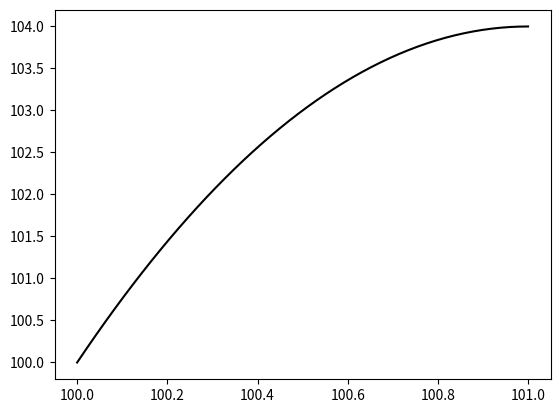

Write the Python code that produced this figure. (Note: this script raises an exception after producing the figure.)
"""
Implement simple polynomial interpolation to help draw smooth curves
on the merge trees
"""
import numpy as np
import matplotlib.pyplot as plt

def polyFit(X, xs, doPlot = False):
    """
    Given a Nx2 array X of 2D coordinates, fit an N^th order polynomial
    and evaluate it at the coordinates in xs.
    This function assumes that all of the points have a unique X position
    """
    x = X[:, 0]
    y = X[:, 1]
    N = X.shape[0]
    A = np.zeros((N, N))
    for i in range(N):
        A[:, i] = x**i
    AInv = np.linalg.inv(A)
    b = AInv.dot(y[:, None])

    M = xs.size
    Y = np.zeros((M, 2))
    Y[:, 0] = xs
    for i in range(N):
        Y[:, 1] += b[i]*(xs**i)
    if doPlot:
        plt.plot(Y[:, 0], Y[:, 1], 'b')
        plt.hold(True)
        plt.scatter(X[:, 0], X[:, 1], 20, 'r')
        plt.show()
    return Y

if __name__ == '__main__':
    [x1, y1, x3, y3] = [100, 100, 101, 104]
    x2 = 0.5*(x1 + x3)
    y2 = 0.25*y1 + 0.75*y3
    xs = np.linspace(x1, x3, 50)
    X = np.array([[x1, y1], [x2, y2], [x3, y3]])
    Y = polyFit(X, xs, doPlot = False)
    plt.plot(Y[:, 0], Y[:, 1], 'k')
    plt.hold(True)
    plt.scatter(X[:, 0], X[:, 1], 20)
    plt.axis('equal')
    plt.show()
